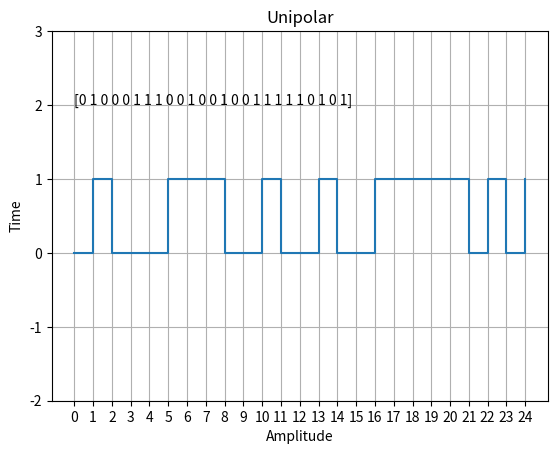

Reproduce this figure in Python.
import numpy as np
from matplotlib import pyplot as plt

data = np.random.randint(0,2,25)
time = np.arange(len(data))

plt.step(time, data,where='post')
plt.title('Unipolar')
plt.xlabel('Amplitude')
plt.ylabel('Time')

plt.text(0, 2, data)

plt.grid(True)
plt.yticks([-2,-1,0,1,2,3])
plt.xticks(time)
plt.show()